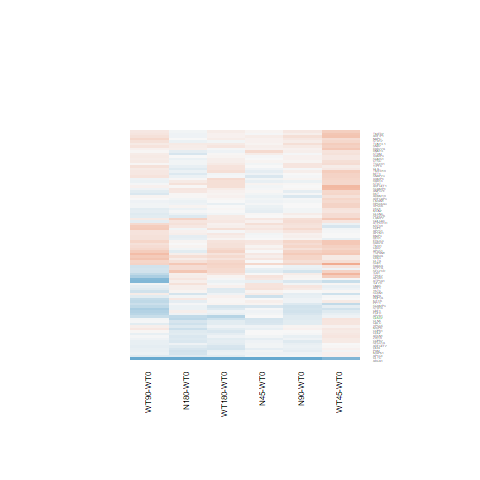

The data file committed next to this chart (first rows):
N180-WT0.logFC, N180-WT0.AveExpr, N180-WT0.t, N180-WT0.P.Value, N180-WT0.adj.P.Val, N180-WT0.B, N45-WT0.logFC, N45-WT0.AveExpr, N45-WT0.t, N45-WT0.P.Value, N45-WT0.adj.P.Val, N45-WT0.B, N90-WT0.logFC, N90-WT0.AveExpr, N90-WT0.t, N90-WT0.P.Value, N90-WT0.adj.P.Val, N90-WT0.B, WT180-WT0.logFC, WT180-WT0.AveExpr, WT180-WT0.t, WT180-WT0.P.Value, WT180-WT0.adj.P.Val, WT180-WT0.B
-0.1201, 7.115, -0.7357, 0.469, 0.8145, -6.723, -0.02117, 7.115, -0.1297, 0.8979, 1, -6.76, 0.0842, 7.115, 0.5164, 0.6102, 0.9109, -6.845, 0.09718, 7.115, 0.5961, 0.5566, 0.8768, -6.759
-0.2321, 6.301, -1.568, 0.1299, 0.5116, -5.77, 0.09845, 6.301, 0.6696, 0.5094, 1, -6.525, -0.01667, 6.301, -0.1131, 0.9108, 0.982, -6.957, 0.03063, 6.301, 0.2082, 0.8368, 0.9624, -6.902
0.1532, 6.117, 0.8062, 0.428, 0.7938, -6.651, -0.003984, 6.117, -0.0209, 0.9835, 1, -6.747, -0.05577, 6.117, -0.2922, 0.7726, 0.9523, -6.914, 0.01207, 6.117, 0.06338, 0.95, 0.9866, -6.917
0.008519, 5.2, 0.05608, 0.9557, 0.9879, -6.924, 0.06828, 5.2, 0.4508, 0.6562, 1, -6.593, 0.1424, 5.2, 0.9433, 0.3549, 0.7986, -6.462, 0.1007, 5.2, 0.6666, 0.5113, 0.8585, -6.644
-0.1302, 7.079, -0.7404, 0.4662, 0.8134, -6.72, 0.07336, 7.079, 0.4177, 0.6798, 1, -6.68, -0.0614, 7.079, -0.3494, 0.7298, 0.9417, -6.918, 0.01924, 7.079, 0.1095, 0.9137, 0.9791, -6.935
0.1628, 9.513, 0.6294, 0.535, 0.8481, -6.769, 0.1386, 9.513, 0.5362, 0.5967, 1, -6.593, 0.01337, 9.513, 0.05178, 0.9591, 0.992, -6.952, -0.01467, 9.513, -0.05684, 0.9551, 0.988, -6.911
-0.08561, 4.943, -0.4869, 0.6307, 0.8867, -6.788, 0.03104, 4.943, 0.1776, 0.8605, 1, -6.668, 0.09742, 4.943, 0.5592, 0.5812, 0.8995, -6.739, -0.04159, 4.943, -0.2374, 0.8143, 0.958, -6.824
-0.2838, 4.782, -1.852, 0.0762, 0.4043, -5.242, -0.195, 4.782, -1.28, 0.2127, 1, -5.857, -0.1522, 4.782, -1.002, 0.3265, 0.7793, -6.376, -0.1507, 4.782, -0.9929, 0.3306, 0.7668, -6.346
0.1561, 4.782, 0.7908, 0.4368, 0.7982, -6.584, -0.01054, 4.782, -0.05294, 0.9582, 1, -6.66, 0.0199, 4.782, 0.1002, 0.921, 0.9847, -6.87, 0.111, 4.782, 0.562, 0.5793, 0.8875, -6.679
-0.01754, 5.597, -0.09518, 0.925, 0.9799, -6.956, 0.03795, 5.597, 0.2064, 0.8382, 1, -6.709, -0.1914, 5.597, -1.034, 0.3116, 0.772, -6.397, 0.0477, 5.597, 0.2596, 0.7974, 0.9534, -6.868
-0.07437, 2.656, -0.3027, 0.7647, 0.9316, -6.516, -0.2124, 2.656, -0.848, 0.4047, 1, -5.959, -0.02698, 2.656, -0.1107, 0.9128, 0.9825, -6.545, -0.01313, 2.656, -0.05413, 0.9573, 0.9882, -6.514
0.08476, 8.442, 0.5625, 0.5789, 0.8678, -6.828, 0.1918, 8.442, 1.271, 0.2157, 1, -5.954, 0.1701, 8.442, 1.128, 0.2704, 0.7458, -6.33, 0.05799, 8.442, 0.3848, 0.7037, 0.9244, -6.853
-0.1572, 6.239, -1.418, 0.1688, 0.5635, -5.982, -0.007806, 6.239, -0.07068, 0.9442, 1, -6.748, -0.007591, 6.239, -0.06873, 0.9458, 0.9895, -6.961, -0.1942, 6.239, -1.753, 0.0923, 0.5124, -5.429
0.43, 4.192, 2.63, 0.01461, 0.1717, -3.708, 0.2772, 4.192, 1.677, 0.1063, 1, -5.234, 0.3185, 4.192, 1.933, 0.06496, 0.5661, -5.021, 0.3353, 4.192, 2.042, 0.05222, 0.4176, -4.796
0.3525, 6.192, 1.326, 0.1972, 0.6028, -6.106, 0.143, 6.192, 0.5357, 0.5971, 1, -6.599, 0.2218, 6.192, 0.8323, 0.4133, 0.8279, -6.607, 0.1181, 6.192, 0.4423, 0.6622, 0.912, -6.817
-0.1858, 8.016, -1.446, 0.161, 0.554, -5.961, -0.1187, 8.016, -0.9232, 0.365, 1, -6.334, -0.0681, 8.016, -0.5294, 0.6013, 0.9077, -6.832, -0.1337, 8.016, -1.04, 0.3087, 0.7503, -6.39
0.05827, 8.073, 0.4474, 0.6586, 0.897, -6.893, 0.08972, 8.073, 0.6886, 0.4976, 1, -6.522, 0.166, 8.073, 1.273, 0.2151, 0.7077, -6.166, -0.01586, 8.073, -0.1218, 0.9041, 0.9773, -6.928
0.04152, 6.227, 0.2289, 0.8209, 0.9525, -6.955, -0.09011, 6.227, -0.4955, 0.6247, 1, -6.622, 0.002002, 6.227, 0.01103, 0.9913, 0.9976, -6.961, 0.0008591, 6.227, 0.004735, 0.9963, 0.9984, -6.921
-0.1965, 6.905, -1.717, 0.09874, 0.453, -5.561, -0.06508, 6.905, -0.5694, 0.5743, 1, -6.601, -0.1638, 6.905, -1.431, 0.1651, 0.6688, -5.963, -0.1278, 6.905, -1.118, 0.2747, 0.7232, -6.31
0.2529, 4.908, 1.587, 0.1254, 0.5024, -5.688, -0.1002, 4.908, -0.6182, 0.5422, 1, -6.481, -0.09577, 4.908, -0.5914, 0.5598, 0.8926, -6.709, 0.2692, 4.908, 1.693, 0.1033, 0.5339, -5.471
-0.05277, 5.647, -0.3575, 0.7238, 0.9188, -6.887, -0.02124, 5.647, -0.1441, 0.8866, 1, -6.711, 0.08476, 5.647, 0.5768, 0.5694, 0.8957, -6.767, 0.06689, 5.647, 0.4553, 0.653, 0.9084, -6.79
-0.02981, 6.74, -0.1884, 0.8521, 0.9597, -6.977, -0.1266, 6.74, -0.7989, 0.4321, 1, -6.439, -0.04997, 6.74, -0.3158, 0.7549, 0.9475, -6.924, 0.0008282, 6.74, 0.005239, 0.9959, 0.9984, -6.936
0.09961, 5.983, 0.4266, 0.6734, 0.9023, -6.881, 0.174, 5.983, 0.7464, 0.4626, 1, -6.462, 0.04127, 5.983, 0.1765, 0.8613, 0.9704, -6.938, 0.03766, 5.983, 0.1612, 0.8733, 0.9714, -6.9
0.01297, 4.981, 0.07896, 0.9377, 0.9831, -6.907, -0.03291, 4.981, -0.1999, 0.8432, 1, -6.656, 0.005364, 4.981, 0.03265, 0.9742, 0.9939, -6.89, 0.2232, 4.981, 1.374, 0.182, 0.6402, -5.925
-0.223, 6.442, -1.942, 0.0638, 0.3676, -5.178, -0.119, 6.442, -1.039, 0.309, 1, -6.214, -0.1103, 6.442, -0.9629, 0.3451, 0.7915, -6.5, -0.2418, 6.442, -2.107, 0.04567, 0.3953, -4.826
-0.04172, 5.849, -0.2556, 0.8004, 0.946, -6.926, 0.1051, 5.849, 0.6465, 0.5241, 1, -6.52, 0.214, 5.849, 1.321, 0.1989, 0.6978, -6.079, 0.2732, 5.849, 1.689, 0.104, 0.5359, -5.519
0.1214, 6.09, 0.7281, 0.4735, 0.8163, -6.704, 0.04001, 6.09, 0.2396, 0.8127, 1, -6.712, 0.2163, 6.09, 1.3, 0.2057, 0.703, -6.114, 0.1262, 6.09, 0.758, 0.4558, 0.8366, -6.623
0.1455, 7.908, 0.598, 0.5554, 0.857, -6.813, 0.02747, 7.908, 0.113, 0.911, 1, -6.759, -0.1237, 7.908, -0.5095, 0.615, 0.9121, -6.846, 0.06313, 7.908, 0.2595, 0.7974, 0.9534, -6.902
-0.04618, 5.201, -0.2758, 0.785, 0.9396, -6.897, -0.2766, 5.201, -1.635, 0.1149, 1, -5.395, -0.1092, 5.201, -0.6504, 0.5216, 0.8749, -6.698, 0.0622, 5.201, 0.3735, 0.712, 0.9263, -6.809
0.1191, 5.056, 0.8329, 0.4131, 0.7825, -6.573, -0.1046, 5.056, -0.724, 0.476, 1, -6.418, -0.07958, 5.056, -0.5517, 0.5862, 0.9016, -6.741, 0.2253, 5.056, 1.585, 0.126, 0.5749, -5.64
0.08932, 6.609, 0.3804, 0.707, 0.9148, -6.923, -0.09766, 6.609, -0.415, 0.6818, 1, -6.675, -0.2088, 6.609, -0.8858, 0.3844, 0.8137, -6.575, -0.08964, 6.609, -0.3811, 0.7065, 0.9251, -6.861
0.4448, 1.845, 1.895, 0.07002, 0.3873, -4.745, -0.1483, 1.845, -0.5779, 0.5687, 1, -5.965, -0.2406, 1.845, -0.9227, 0.3652, 0.8041, -5.899, 0.2741, 1.845, 1.145, 0.2634, 0.713, -5.719
0.03987, 7.412, 0.3035, 0.7641, 0.9316, -6.954, 0.03771, 7.412, 0.287, 0.7765, 1, -6.728, 0.009544, 7.412, 0.07264, 0.9427, 0.9887, -6.979, -0.1634, 7.412, -1.244, 0.2255, 0.6825, -6.168
0.07394, 6.84, 0.5886, 0.5616, 0.8596, -6.82, 0.1977, 6.84, 1.576, 0.1281, 1, -5.553, 0.1195, 6.84, 0.9517, 0.3506, 0.7957, -6.52, -0.1729, 6.84, -1.373, 0.1823, 0.6405, -5.999
0.08445, 7.044, 0.5286, 0.6019, 0.877, -6.858, -0.05049, 7.044, -0.3159, 0.7548, 1, -6.718, -0.2565, 7.044, -1.602, 0.1221, 0.6346, -5.721, -0.06101, 7.044, -0.3817, 0.706, 0.9251, -6.866
-0.07778, 4.732, -0.4034, 0.6902, 0.9096, -6.802, -0.1189, 4.732, -0.6154, 0.544, 1, -6.46, 0.0887, 4.732, 0.4646, 0.6463, 0.9209, -6.765, 0.2324, 4.732, 1.228, 0.2313, 0.6888, -6.091
0.03484, 3.695, 0.187, 0.8532, 0.9597, -6.732, 0.0447, 3.695, 0.2402, 0.8122, 1, -6.492, 0.3156, 3.695, 1.742, 0.09414, 0.6085, -5.29, 0.2116, 3.695, 1.159, 0.2577, 0.709, -6.039
0.1555, 5.002, 0.9476, 0.3527, 0.7445, -6.465, 0.05191, 5.002, 0.3149, 0.7556, 1, -6.633, 0.2503, 5.002, 1.532, 0.1385, 0.6449, -5.751, 0.1512, 5.002, 0.9224, 0.3654, 0.7895, -6.43
0.04027, 6.098, 0.2787, 0.7828, 0.9386, -6.931, 0.1612, 6.098, 1.119, 0.2742, 1, -6.116, 0.3137, 6.098, 2.185, 0.0388, 0.4911, -4.711, 0.1816, 6.098, 1.262, 0.2191, 0.677, -6.12
0.2061, 5.849, 1.086, 0.288, 0.6946, -6.374, 0.04763, 5.849, 0.25, 0.8047, 1, -6.701, 0.01647, 5.849, 0.08639, 0.9319, 0.9866, -6.941, 0.2225, 5.849, 1.174, 0.2518, 0.7041, -6.219
0.08275, 4.223, 0.375, 0.7109, 0.9153, -6.771, 0.00768, 4.223, 0.03462, 0.9727, 1, -6.606, 0.09412, 4.223, 0.4273, 0.673, 0.928, -6.732, 0.1918, 4.223, 0.8779, 0.3886, 0.8016, -6.403
0.1059, 7.461, 0.696, 0.493, 0.8246, -6.754, 0.1631, 7.461, 1.072, 0.2944, 1, -6.193, 0.3011, 7.461, 1.977, 0.05948, 0.5538, -5.112, 0.1834, 7.461, 1.205, 0.2398, 0.6964, -6.214
-1.113, -2.032, -1.026, 0.3152, 0.7159, -5.075, -1.424, -2.032, -1.272, 0.2155, 1, -4.696, -1.251, -2.032, -1.128, 0.2703, 0.7457, -4.956, -1.71, -2.032, -1.528, 0.1396, 0.5901, -4.508
0.0119, 5.955, 0.08394, 0.9338, 0.9822, -6.966, -0.03089, 5.955, -0.2178, 0.8294, 1, -6.713, 0.03516, 5.955, 0.2483, 0.806, 0.958, -6.919, 0.2634, 5.955, 1.871, 0.07351, 0.4718, -5.231
-0.1249, 5.137, -0.8841, 0.3853, 0.7657, -6.523, 0.2668, 5.137, 1.921, 0.06657, 1, -4.945, 0.07476, 5.137, 0.5343, 0.598, 0.9068, -6.763, -0.05176, 5.137, -0.3682, 0.716, 0.9276, -6.795
-0.005151, 6.04, -0.03694, 0.9708, 0.9923, -6.973, -0.0193, 6.04, -0.1384, 0.8911, 1, -6.732, 0.05494, 6.04, 0.3947, 0.6965, 0.9343, -6.875, 0.04745, 6.04, 0.341, 0.736, 0.934, -6.855
-0.08519, 7.31, -0.487, 0.6306, 0.8867, -6.88, -0.0242, 7.31, -0.1383, 0.8911, 1, -6.76, -0.2535, 7.31, -1.449, 0.1601, 0.6652, -5.942, -0.175, 7.31, -1.001, 0.3269, 0.7642, -6.435
0.0798, 3.131, 0.4548, 0.6533, 0.8948, -6.567, -0.04701, 3.131, -0.2639, 0.7941, 1, -6.393, 0.05922, 3.131, 0.337, 0.739, 0.9434, -6.594, 0.1454, 3.131, 0.8379, 0.4103, 0.8151, -6.27
-0.3119, 7.65, -2.336, 0.02811, 0.2436, -4.463, -0.101, 7.65, -0.7562, 0.4568, 1, -6.478, 0.05545, 7.65, 0.4146, 0.6821, 0.931, -6.892, -0.1447, 7.65, -1.083, 0.2895, 0.7335, -6.35
-0.04987, 5.492, -0.3165, 0.7543, 0.9296, -6.894, 0.03299, 5.492, 0.2101, 0.8354, 1, -6.694, 0.04426, 5.492, 0.2819, 0.7804, 0.9524, -6.889, 0.08331, 5.492, 0.5319, 0.5997, 0.8941, -6.746
-0.08213, 8.251, -0.5968, 0.5562, 0.8571, -6.812, -0.003972, 8.251, -0.02884, 0.9772, 1, -6.761, 0.0516, 8.251, 0.3744, 0.7113, 0.9372, -6.901, 0.08463, 8.251, 0.6139, 0.545, 0.8728, -6.739
-0.1966, 6.412, -1.402, 0.1735, 0.5675, -6.009, -0.04124, 6.412, -0.2951, 0.7704, 1, -6.711, -0.0956, 6.412, -0.6834, 0.5008, 0.8653, -6.728, -0.05967, 6.412, -0.427, 0.6731, 0.9144, -6.833
-0.1342, 8.218, -1.134, 0.2678, 0.6771, -6.347, 0.001635, 8.218, 0.01381, 0.9891, 1, -6.761, -0.02147, 8.218, -0.1814, 0.8576, 0.9695, -6.956, -0.1314, 8.218, -1.11, 0.2778, 0.7248, -6.313
-0.1777, 7.899, -1.284, 0.2113, 0.6184, -6.175, -0.06667, 7.899, -0.4813, 0.6346, 1, -6.647, 0.04623, 7.899, 0.3334, 0.7417, 0.9442, -6.92, -0.05306, 7.899, -0.3829, 0.7051, 0.9247, -6.862
0.08512, 7.182, 0.5209, 0.6072, 0.8778, -6.862, 0.05943, 7.182, 0.3636, 0.7193, 1, -6.701, 0.07148, 7.182, 0.4374, 0.6657, 0.9265, -6.883, -0.02885, 7.182, -0.1765, 0.8614, 0.9682, -6.924
0.2035, 12.27, 1.148, 0.2621, 0.6721, -6.252, 0.2287, 12.27, 1.29, 0.2092, 1, -5.857, 0.2065, 12.27, 1.166, 0.2551, 0.7375, -6.213, 0.05188, 12.27, 0.2934, 0.7717, 0.9471, -6.811
0.2188, 8.097, 1.238, 0.2274, 0.6365, -6.228, 0.08449, 8.097, 0.4786, 0.6365, 1, -6.648, 0.2998, 8.097, 1.695, 0.1028, 0.6213, -5.574, 0.2735, 8.097, 1.546, 0.135, 0.5858, -5.759
-0.08771, 5.99, -0.4944, 0.6255, 0.8853, -6.847, -0.09761, 5.99, -0.5502, 0.5872, 1, -6.586, -0.03483, 5.99, -0.1966, 0.8458, 0.9669, -6.934, 0.01389, 5.99, 0.07853, 0.938, 0.9845, -6.912
-0.149, 5.139, -0.7281, 0.4736, 0.8163, -6.639, -0.006275, 5.139, -0.0309, 0.9756, 1, -6.685, 0.3244, 5.139, 1.62, 0.1181, 0.6321, -5.627, 0.3367, 5.139, 1.684, 0.105, 0.5374, -5.491
-0.05031, 8.114, -0.325, 0.748, 0.9272, -6.942, 0.04358, 8.114, 0.2813, 0.7809, 1, -6.723, 0.1477, 8.114, 0.9526, 0.3502, 0.7955, -6.515, 0.1061, 8.114, 0.6842, 0.5003, 0.8537, -6.695
... 32 more rows
